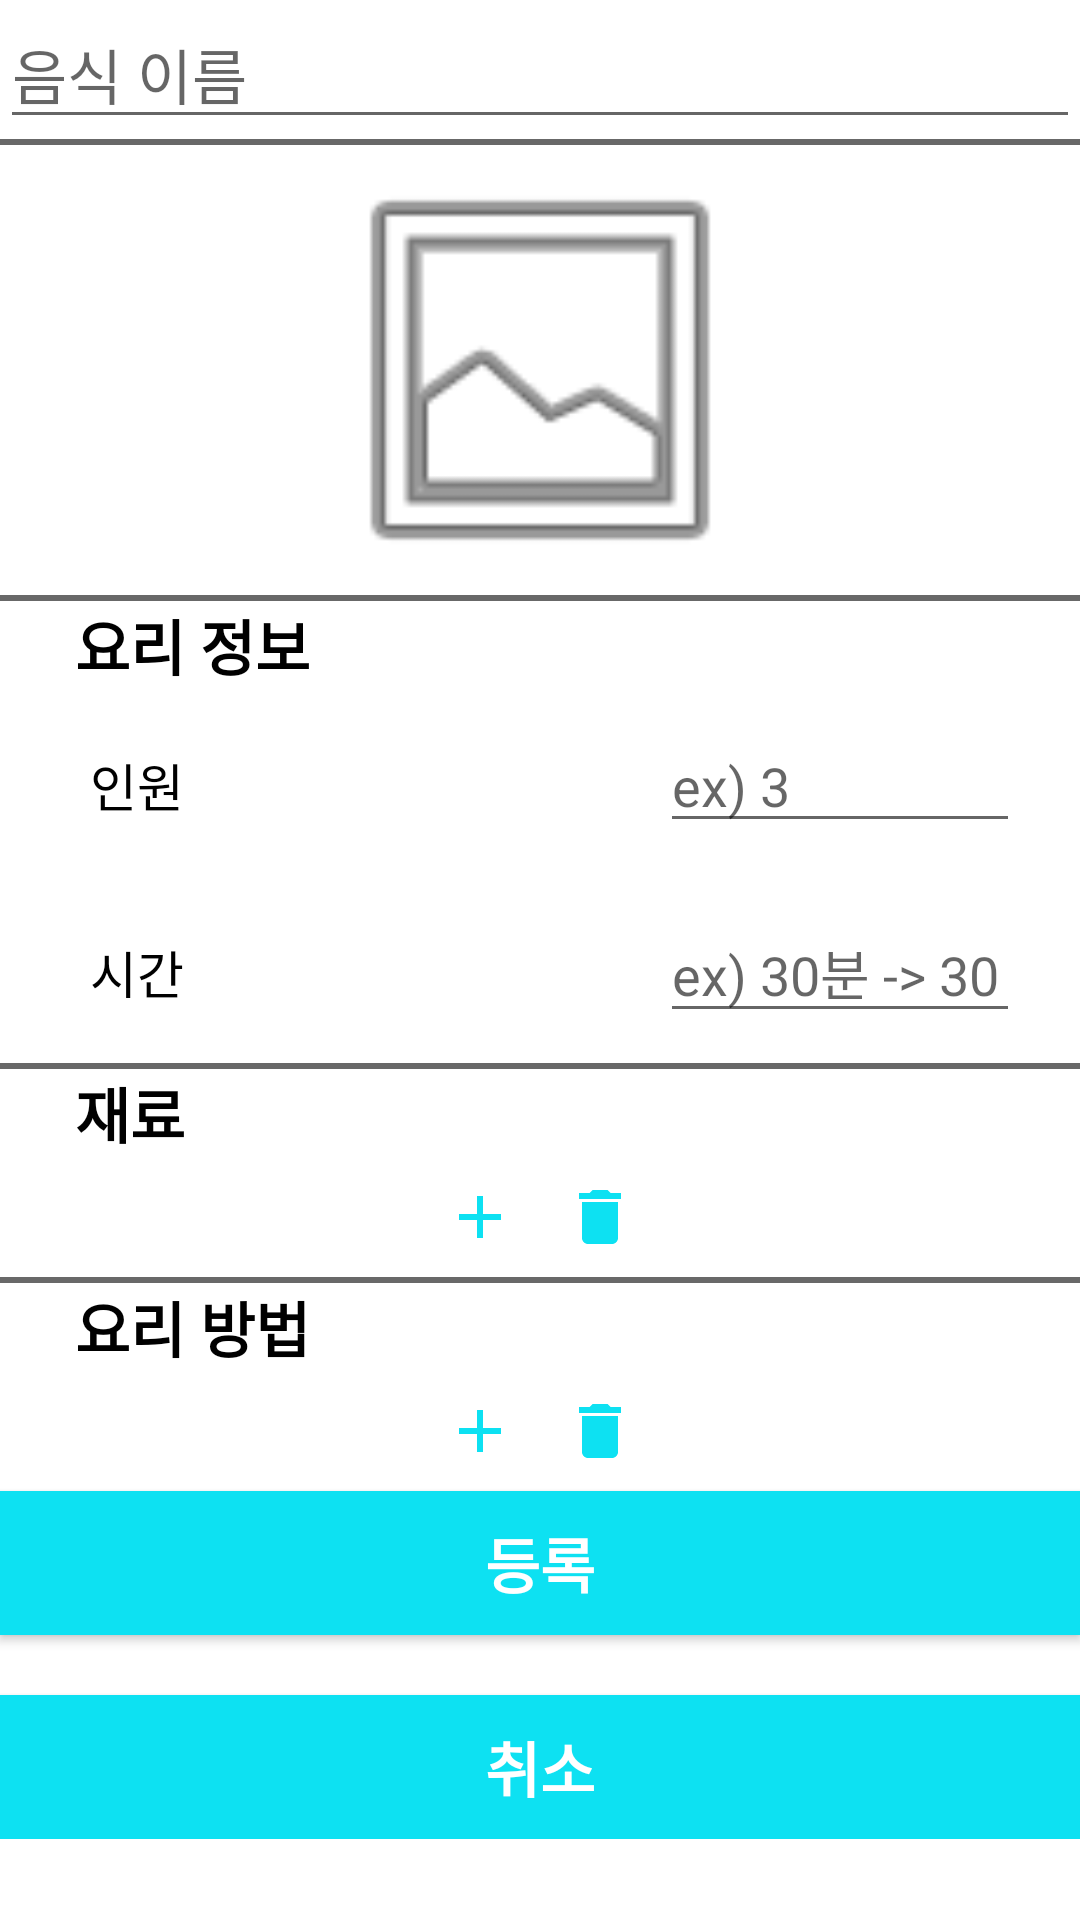

Android layout source for this screen:
<!-- AndroidManifest.xml: application theme AppTheme -->
<!-- res/layout/recipe_detail_create_view.xml -->
<?xml version="1.0" encoding="utf-8"?>
<ScrollView xmlns:android="http://schemas.android.com/apk/res/android"
    xmlns:app="http://schemas.android.com/apk/res-auto"
    xmlns:tools="http://schemas.android.com/tools"
    android:layout_width="match_parent"
    android:layout_height="match_parent"
    android:orientation="vertical"
    android:background="@color/colorWhite"
    tools:context=".main.RecipeDetailCreateView">

    <LinearLayout
        android:layout_width="match_parent"
        android:layout_height="match_parent"
        android:orientation="vertical"
        >


        <EditText
            android:id="@+id/editTextTitle"
            android:layout_width="match_parent"
            android:layout_height="wrap_content"
            android:ems="10"
            android:textSize="20sp"
            android:hint="@string/foodName"
            android:inputType="textPersonName" />
        <View
            android:layout_width="match_parent"
            android:layout_height="2dp"
            android:background="#FF686868"/>


        <ImageView
            android:id="@+id/recipeDetailImage"
            android:layout_width="150dp"
            android:layout_height="150dp"
            android:layout_gravity="center"
            android:adjustViewBounds="true"
            android:maxWidth="150dp"
            android:maxHeight="150dp"
            app:srcCompat="@android:drawable/ic_menu_gallery" />


        <View
            android:layout_width="match_parent"
            android:layout_height="2dp"
            android:background="#FF686868"/>

        
        <LinearLayout
            android:id="@+id/recipeInfoLayout"
            android:layout_width="match_parent"
            android:layout_height="wrap_content"
            android:orientation="vertical"
            >
            <TextView
                android:layout_width="match_parent"
                android:layout_height="wrap_content"
                android:paddingLeft="25dp"
                android:textSize="20sp"
                android:textColor="#ff000000"
                android:enabled="false"
                android:textStyle="bold"
                android:text="@string/recipeInfo"
                />

            <LinearLayout
                android:id="@+id/recipeInfoPersonLayout"
                android:layout_width="match_parent"
                android:layout_height="wrap_content"
                android:orientation="horizontal"
                android:paddingLeft="20dp"
                android:paddingRight="20dp"
                android:paddingTop="10dp"
                android:paddingBottom="10dp">


                <TextView
                    android:layout_width="200dp"
                    android:layout_height="wrap_content"
                    android:paddingLeft="10dp"
                    android:textSize="17sp"
                    android:textColor="#ff000000"
                    android:enabled="false"
                    android:text="@string/person"
                    />
                <EditText
                    android:id="@+id/recipeInfoCount"
                    android:layout_width="wrap_content"
                    android:layout_height="wrap_content"
                    android:layout_weight="1"
                    android:inputType="number"
                    android:hint="ex) 3"
                    />

            </LinearLayout>
            <LinearLayout
                android:id="@+id/recipeInfoTimeLayout"
                android:layout_width="match_parent"
                android:layout_height="wrap_content"
                android:orientation="horizontal"
                android:paddingLeft="20dp"
                android:paddingRight="20dp"
                android:paddingTop="10dp"
                android:paddingBottom="10dp">

                <TextView
                    android:layout_width="200dp"
                    android:layout_height="wrap_content"
                    android:paddingLeft="10dp"
                    android:textSize="17sp"
                    android:textColor="#ff000000"
                    android:enabled="false"
                    android:inputType="number"
                    android:text="@string/time"
                    />
                <EditText
                    android:id="@+id/recipeInfoTime"
                    android:layout_width="wrap_content"
                    android:layout_height="wrap_content"
                    android:layout_weight="1"
                    android:inputType="number"
                    android:hint="ex) 30분 -> 30"
                    />
            </LinearLayout>

            <View
                android:layout_width="match_parent"
                android:layout_height="2dp"
                android:background="#FF686868"/>
        </LinearLayout>

        
        <LinearLayout
            android:id="@+id/recipeIngredientLayout"
            android:layout_width="match_parent"
            android:layout_height="wrap_content"
            android:orientation="vertical"
            >

            <TextView
                android:layout_width="match_parent"
                android:layout_height="match_parent"
                android:paddingLeft="25dp"
                android:text="@string/ingredi"
                android:textSize="20sp"
                android:textColor="#ff000000"
                android:enabled="false"
                android:textStyle="bold" />

        </LinearLayout>

    <LinearLayout
        android:layout_width="match_parent"
        android:layout_height="wrap_content"
        android:orientation="horizontal"
        android:gravity="center"
        >

        <ImageButton
            android:id="@+id/btnIngredient"
            android:layout_width="40dp"
            android:layout_height="40dp"
            android:layout_gravity="center"
            android:background="@null"
            android:src="@drawable/ic_baseline_add_24" />

        <ImageButton
            android:id="@+id/btnRemoveIngredient"
            android:layout_width="40dp"
            android:layout_height="40dp"
            android:layout_gravity="center"
            android:background="@null"
            android:src="@drawable/ic_baseline_delete_blue_24" />
    </LinearLayout>
        <View
            android:layout_width="match_parent"
            android:layout_height="2dp"
            android:background="#FF686868"/>

        
        <LinearLayout
            android:id="@+id/recipeContentLayout"
            android:layout_width="match_parent"
            android:layout_height="wrap_content"
            android:orientation="vertical"
            >

            <TextView
                android:layout_width="match_parent"
                android:layout_height="match_parent"
                android:paddingLeft="25dp"
                android:text="@string/strRecipe"
                android:textSize="20sp"
                android:textColor="#ff000000"
                android:enabled="false"
                android:textStyle="bold" />

        </LinearLayout>

    <LinearLayout
        android:layout_width="match_parent"
        android:layout_height="wrap_content"
        android:orientation="horizontal"
        android:gravity="center"
        >

        <ImageButton
            android:id="@+id/btnRecipe"
            android:layout_width="40dp"
            android:layout_height="40dp"
            android:layout_gravity="center"
            android:background="@null"
            android:src="@drawable/ic_baseline_add_24" />

        <ImageButton
            android:id="@+id/btnRemoveRecipe"
            android:layout_width="40dp"
            android:layout_height="40dp"
            android:layout_gravity="center"
            android:background="@null"
            android:src="@drawable/ic_baseline_delete_blue_24" />
    </LinearLayout>

        <Button
            android:id="@+id/btnRegister"
            android:layout_width="match_parent"
            android:layout_height="wrap_content"
            android:background="@color/colorSky"
            android:textColor="@color/colorWhite"
            android:textStyle="bold"
            android:textSize="20sp"
            android:text="@string/strRegister" />

        <Button
            android:id="@+id/btnCancel"
            android:layout_width="match_parent"
            android:layout_height="wrap_content"
            android:background="@color/colorSky"
            android:textColor="@color/colorWhite"
            android:textStyle="bold"
            android:textSize="20sp"
            android:text="@string/strCancel"
            android:layout_marginTop="20dp"/>

    </LinearLayout>
</ScrollView>
<!-- resources referenced by this layout -->
<resources>
  <color name="colorSky">#0DE1F2</color>
  <color name="colorWhite">#FFFFFF</color>
  <!-- drawable ic_baseline_add_24 (drawable) -->
  <vector android:height="24dp" android:tint="#0DE1F2"
      android:viewportHeight="24" android:viewportWidth="24"
      android:width="24dp" xmlns:android="http://schemas.android.com/apk/res/android">
      <path android:fillColor="@android:color/white" android:pathData="M19,13h-6v6h-2v-6H5v-2h6V5h2v6h6v2z"/>
  </vector>
  <!-- drawable ic_baseline_delete_blue_24 (drawable) -->
  <vector android:height="24dp" android:tint="#0DE1F2"
      android:viewportHeight="24" android:viewportWidth="24"
      android:width="24dp" xmlns:android="http://schemas.android.com/apk/res/android">
      <path android:fillColor="@android:color/white" android:pathData="M6,19c0,1.1 0.9,2 2,2h8c1.1,0 2,-0.9 2,-2V7H6v12zM19,4h-3.5l-1,-1h-5l-1,1H5v2h14V4z"/>
  </vector>
  <string name="foodName">음식 이름</string>
  <string name="ingredi">재료</string>
  <string name="person">인원</string>
  <string name="recipeInfo">요리 정보</string>
  <string name="strCancel">취소</string>
  <string name="strRecipe">요리 방법</string>
  <string name="strRegister">등록</string>
  <string name="time">시간</string>
  <style name="AppTheme" parent="Theme.AppCompat.Light.NoActionBar">
          
          <item name="colorPrimary">@color/colorPrimary</item>
  
          <item name="colorAccent">@color/colorAccent</item>
          
          <item name="windowActionBar">false</item>
          <item name="windowNoTitle">true</item>
      </style>
  <color name="colorPrimary">#6200EE</color>
  <color name="colorAccent">#03DAC5</color>
</resources>
